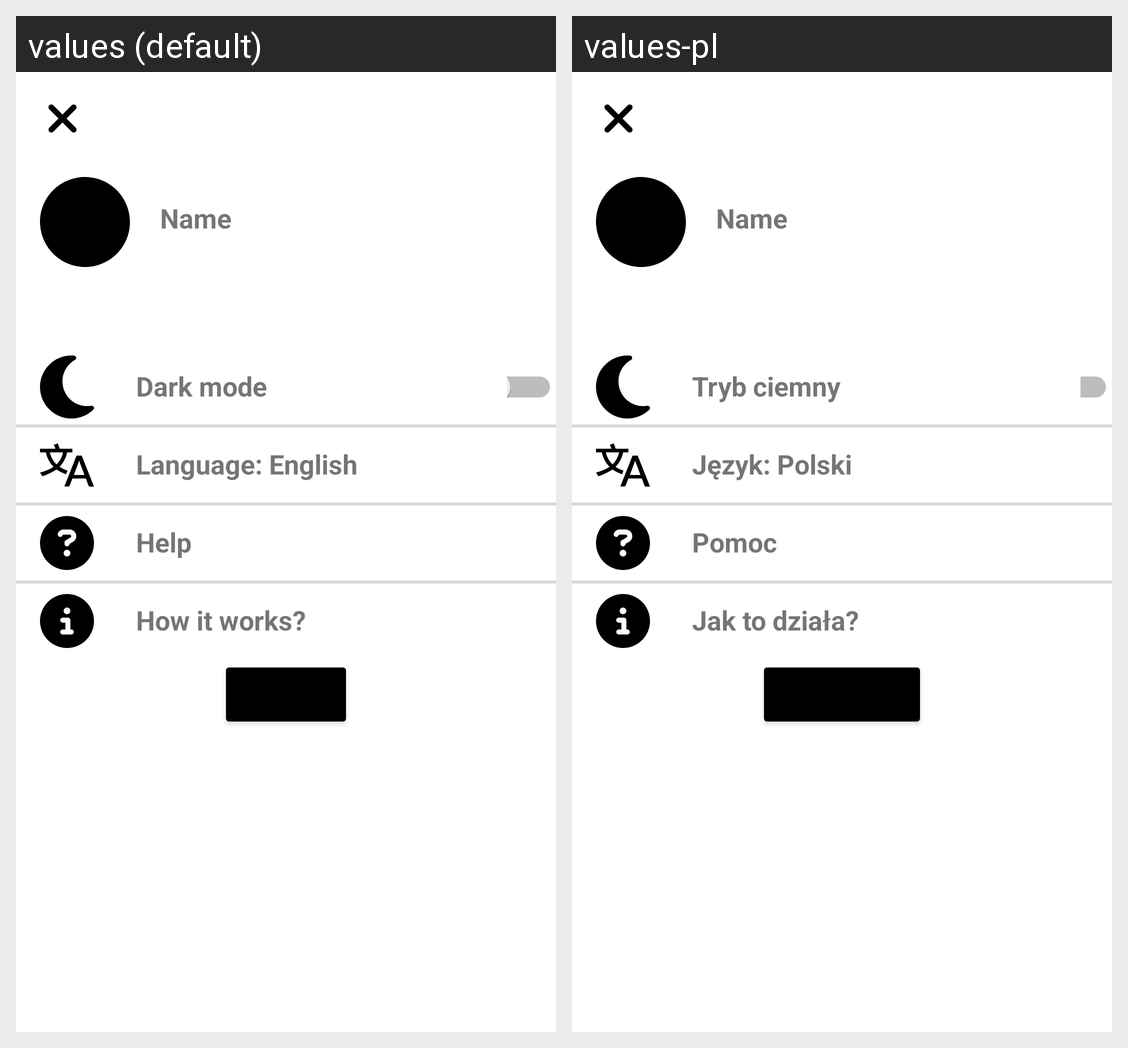

This grid shows one Android layout under two languages. Give, for every string resource on the screen, its name, the default text and each shown locale's text.
Android screen res/layout/activity_settings.xml rendered under 2 locales, left to right: values (default), values-pl. Device: Nexus 5 (rendered at 1080×1920; each locale shown at half size, 540×960, under a caption strip naming it); theme Theme.FlexTube.
Strings drawn on this screen, with the default value and each locale's value (text and hints the layout hard-codes, and strings that could not be matched under every locale, appear in the picture but are not listed):

dark_mode
  values: Dark mode
  values-pl: Tryb ciemny

language
  values: Language: English
  values-pl: Język: Polski

help
  values: Help
  values-pl: Pomoc

how_it_works
  values: How it works?
  values-pl: Jak to działa?
